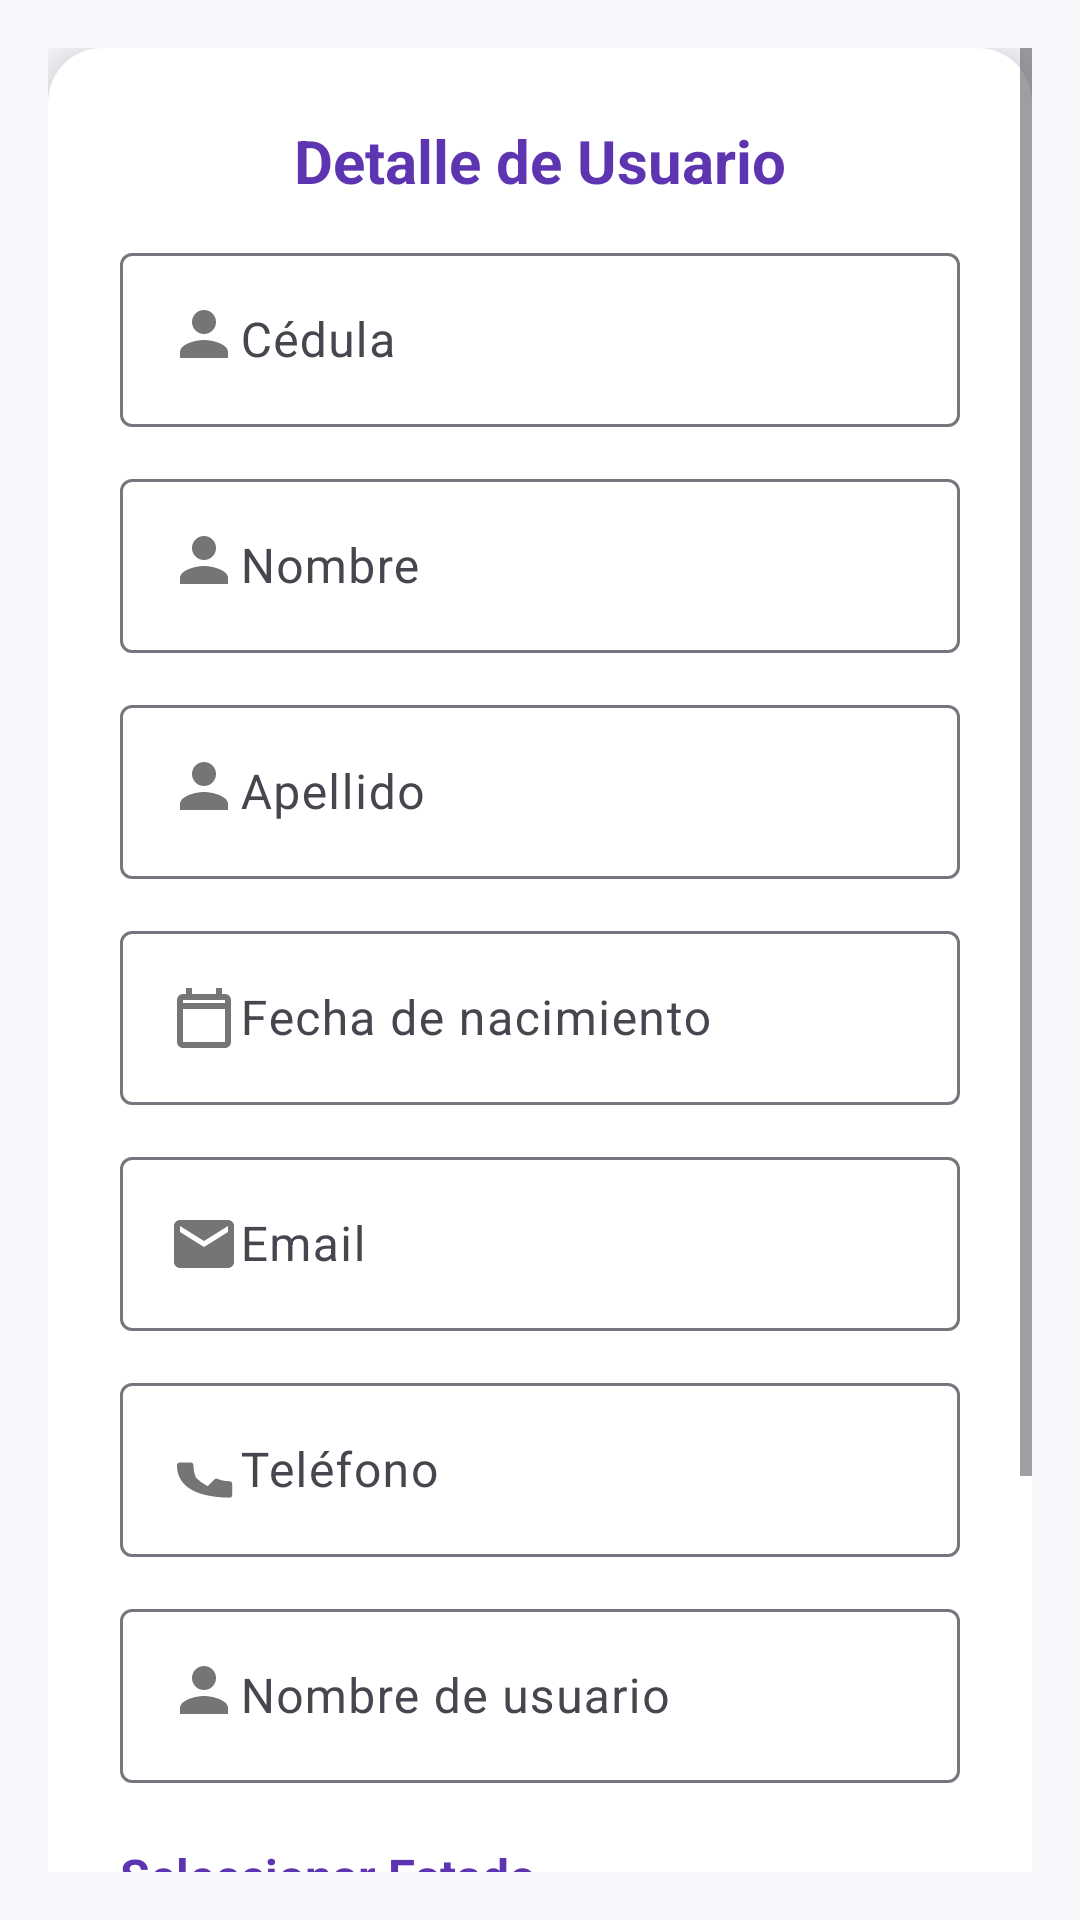

Here is an Android app screen rendered from its layout file. Give the layout XML and the strings, colors and styles it references.
<!-- AndroidManifest.xml: application theme Theme.Mobile -->
<!-- res/layout/fragment_detalle_usuario.xml -->
<?xml version="1.0" encoding="utf-8"?>
<ScrollView xmlns:android="http://schemas.android.com/apk/res/android"
    xmlns:app="http://schemas.android.com/apk/res-auto"
    android:layout_width="match_parent"
    android:layout_height="match_parent"
    android:background="@color/background_light"
    android:padding="16dp">

    <LinearLayout
        android:layout_width="match_parent"
        android:layout_height="wrap_content"
        android:orientation="vertical"
        android:gravity="center_horizontal">

        <androidx.cardview.widget.CardView
            android:layout_width="match_parent"
            android:layout_height="wrap_content"
            android:layout_marginBottom="24dp"
            app:cardCornerRadius="18dp"
            app:cardElevation="8dp"
            android:backgroundTint="@android:color/white">

            <LinearLayout
                android:layout_width="match_parent"
                android:layout_height="wrap_content"
                android:orientation="vertical"
                android:padding="24dp">

                <TextView
                    android:layout_width="wrap_content"
                    android:layout_height="wrap_content"
                    android:text="Detalle de Usuario"
                    android:textSize="20sp"
                    android:textStyle="bold"
                    android:textColor="@color/my_primary"
                    android:layout_gravity="center_horizontal"
                    android:paddingBottom="12dp"/>

                
                <com.google.android.material.textfield.TextInputLayout
                    android:layout_width="match_parent"
                    android:layout_height="wrap_content"
                    android:hint="Cédula"
                    android:layout_marginBottom="12dp">
                    <com.google.android.material.textfield.TextInputEditText
                        android:id="@+id/cedulaInput"
                        android:layout_width="match_parent"
                        android:layout_height="wrap_content"
                        android:inputType="text"
                        android:drawableStart="@drawable/ic_user_avatar"/>
                </com.google.android.material.textfield.TextInputLayout>

                
                <com.google.android.material.textfield.TextInputLayout
                    android:layout_width="match_parent"
                    android:layout_height="wrap_content"
                    android:hint="Nombre"
                    android:layout_marginBottom="12dp">
                    <com.google.android.material.textfield.TextInputEditText
                        android:id="@+id/nombreInput"
                        android:layout_width="match_parent"
                        android:layout_height="wrap_content"
                        android:inputType="textPersonName"
                        android:drawableStart="@drawable/ic_user_avatar"/>
                </com.google.android.material.textfield.TextInputLayout>

                
                <com.google.android.material.textfield.TextInputLayout
                    android:layout_width="match_parent"
                    android:layout_height="wrap_content"
                    android:hint="Apellido"
                    android:layout_marginBottom="12dp">
                    <com.google.android.material.textfield.TextInputEditText
                        android:id="@+id/apellidoInput"
                        android:layout_width="match_parent"
                        android:layout_height="wrap_content"
                        android:inputType="textPersonName"
                        android:drawableStart="@drawable/ic_user_avatar"/>
                </com.google.android.material.textfield.TextInputLayout>

                
                <com.google.android.material.textfield.TextInputLayout
                    android:layout_width="match_parent"
                    android:layout_height="wrap_content"
                    android:hint="Fecha de nacimiento"
                    android:layout_marginBottom="12dp">
                    <com.google.android.material.textfield.TextInputEditText
                        android:id="@+id/fechaNacimientoInput"
                        android:layout_width="match_parent"
                        android:layout_height="wrap_content"
                        android:inputType="date"
                        android:focusable="false"
                        android:clickable="true"
                        android:drawableStart="@drawable/ic_calendar"/>
                </com.google.android.material.textfield.TextInputLayout>

                
                <com.google.android.material.textfield.TextInputLayout
                    android:layout_width="match_parent"
                    android:layout_height="wrap_content"
                    android:hint="Email"
                    android:layout_marginBottom="12dp">
                    <com.google.android.material.textfield.TextInputEditText
                        android:id="@+id/emailInput"
                        android:layout_width="match_parent"
                        android:layout_height="wrap_content"
                        android:inputType="textEmailAddress"
                        android:drawableStart="@drawable/ic_email"/>
                </com.google.android.material.textfield.TextInputLayout>

                
                <com.google.android.material.textfield.TextInputLayout
                    android:layout_width="match_parent"
                    android:layout_height="wrap_content"
                    android:hint="Teléfono"
                    android:layout_marginBottom="12dp">
                    <com.google.android.material.textfield.TextInputEditText
                        android:id="@+id/telefonoInput"
                        android:layout_width="match_parent"
                        android:layout_height="wrap_content"
                        android:inputType="phone"
                        android:drawableStart="@drawable/ic_phone"/>
                </com.google.android.material.textfield.TextInputLayout>

                
                <com.google.android.material.textfield.TextInputLayout
                    android:layout_width="match_parent"
                    android:layout_height="wrap_content"
                    android:hint="Nombre de usuario"
                    android:layout_marginBottom="12dp">
                    <com.google.android.material.textfield.TextInputEditText
                        android:id="@+id/nombreUsuarioInput"
                        android:layout_width="match_parent"
                        android:layout_height="wrap_content"
                        android:inputType="text"
                        android:drawableStart="@drawable/ic_user_avatar"/>
                </com.google.android.material.textfield.TextInputLayout>

                
                <TextView
                    android:layout_width="match_parent"
                    android:layout_height="wrap_content"
                    android:text="Seleccionar Estado"
                    android:textStyle="bold"
                    android:textSize="16sp"
                    android:textColor="@color/my_primary"
                    android:layout_marginTop="8dp"
                    android:layout_marginBottom="4dp"/>
                <Spinner
                    android:id="@+id/estadoSpinner"
                    android:layout_width="match_parent"
                    android:layout_height="wrap_content"
                    android:layout_marginBottom="12dp"/>

                
                <TextView
                    android:layout_width="match_parent"
                    android:layout_height="wrap_content"
                    android:text="Seleccionar Perfil"
                    android:textStyle="bold"
                    android:textSize="16sp"
                    android:textColor="@color/my_primary"
                    android:layout_marginTop="8dp"
                    android:layout_marginBottom="4dp"/>
                <FrameLayout
                    android:id="@+id/fragmentPerfilPicker"
                    android:layout_width="match_parent"
                    android:layout_height="wrap_content"
                    android:layout_marginBottom="12dp"/>

                
                <com.google.android.material.button.MaterialButton
                    android:id="@+id/btnConfirmar"
                    android:layout_width="match_parent"
                    android:layout_height="wrap_content"
                    android:text="Guardar Cambios"
                    android:icon="@drawable/ic_save"
                    app:iconPadding="8dp"
                    android:backgroundTint="@color/my_primary"
                    android:textColor="@android:color/white"
                    style="@style/Widget.MaterialComponents.Button"/>

            </LinearLayout>
        </androidx.cardview.widget.CardView>
    </LinearLayout>
</ScrollView>
<!-- resources referenced by this layout -->
<resources>
  <color name="background_light">#F6F7FB</color>
  <color name="my_primary">#5E35B1</color>
  <!-- drawable ic_calendar (drawable) -->
  <?xml version="1.0" encoding="utf-8"?>
  <vector xmlns:android="http://schemas.android.com/apk/res/android"
      android:width="24dp"
      android:height="24dp"
      android:viewportWidth="24"
      android:viewportHeight="24">
      <path
          android:fillColor="#757575"
          android:pathData="M19,4h-1V2h-2v2H8V2H6v2H5c-1.1,0-2,0.9-2,2v14c0,1.1 0.9,2 2,2h14c1.1,0 2-0.9 2-2V6c0-1.1-0.9-2-2-2zm0,16H5V9h14v11zm0-13H5V6h14v1z"/>
  </vector>
  <!-- drawable ic_email (drawable) -->
  <?xml version="1.0" encoding="utf-8"?>
  <vector xmlns:android="http://schemas.android.com/apk/res/android"
      android:width="24dp"
      android:height="24dp"
      android:viewportWidth="24"
      android:viewportHeight="24">
      <path
          android:fillColor="#757575"
          android:pathData="M20,4H4c-1.1,0-2,0.9-2,2v12c0,1.1 0.9,2 2,2h16c1.1,0 2-0.9 2-2V6c0-1.1-0.9-2-2-2zm0,4l-8,5-8-5V6l8,5 8-5v2z"/>
  </vector>
  <!-- drawable ic_phone (drawable) -->
  <?xml version="1.0" encoding="utf-8"?>
  <vector xmlns:android="http://schemas.android.com/apk/res/android"
      android:width="24dp"
      android:height="24dp"
      android:viewportWidth="24"
      android:viewportHeight="24">
      <path
          android:fillColor="#757575"
          android:pathData="M6.62,10.79a15.05,15.05 0 0,0 6.59,6.59l2.2-2.2a1,1 0 0,1 1.11-0.21c1.21,0.49 2.53,0.76 3.88,0.76a1,1 0 0,1 1,1v3.5a1,1 0 0,1-1,1C7.61,21 3,16.39 3,10.5a1,1 0 0,1 1-1h3.5a1,1 0 0,1 1,1c0,1.35 0.27,2.67 0.76,3.88a1,1 0 0,1-0.21,1.11l-2.2,2.2z"/>
  </vector>
  <!-- drawable ic_save (drawable) -->
  <?xml version="1.0" encoding="utf-8"?>
  <vector xmlns:android="http://schemas.android.com/apk/res/android"
      android:width="24dp"
      android:height="24dp"
      android:viewportWidth="24"
      android:viewportHeight="24">
      <path
          android:fillColor="#FFFFFF"
          android:pathData="M17,3H5c-1.1,0-2,0.9-2,2v14c0,1.1 0.9,2 2,2h14c1.1,0 2-0.9 2-2V7l-4-4zm0,16H5V5h11.17L19,7.83V19zm-7-2h4v-4h-4v4z"/>
  </vector>
  <!-- drawable ic_user_avatar: png bitmap (drawable, 29288 bytes) -->
  <style name="Theme.Mobile" parent="Base.Theme.Mobile" />
  <style name="Base.Theme.Mobile" parent="Theme.Material3.DayNight.NoActionBar">
          
          <item name="colorPrimary">@color/my_primary</item>
          <item name="colorPrimaryVariant">@color/my_primary</item>
          <item name="colorSecondary">@color/my_secondary</item>
          <item name="colorSecondaryVariant">@color/my_secondary</item>
  
      </style>
  <color name="my_secondary">#673AB7</color>
</resources>
